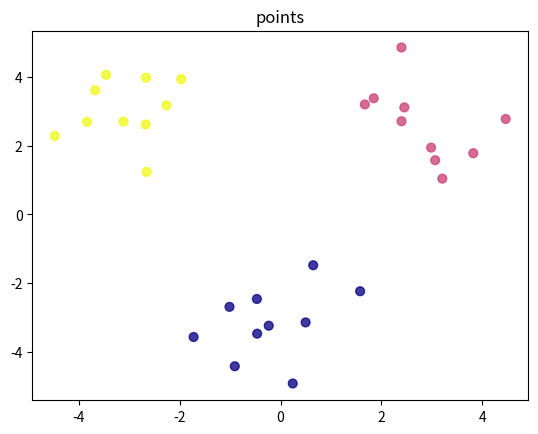
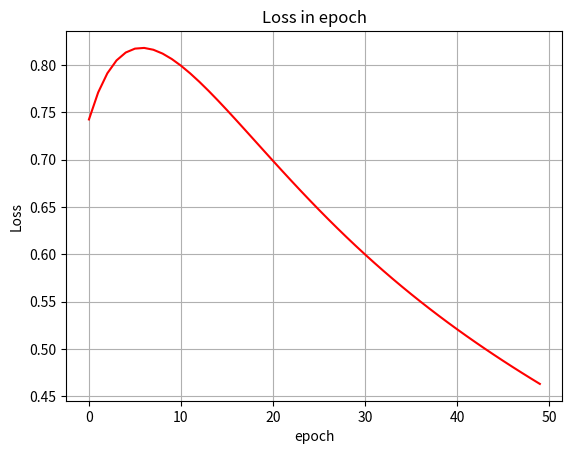

These charts were generated, in order, by the following Python code:
import numpy as np
import matplotlib.pyplot as plt

np.random.seed(42)

l=10
cat_images = np.random.randn(l, 2) + np.array([0, -3])
mouse_images = np.random.randn(l, 2) + np.array([3, 3])
dog_images = np.random.randn(l, 2) + np.array([-3, 3])
feature_set = np.vstack([cat_images, mouse_images, dog_images])
labels = np.array([0]*l + [1]*l + [2]*l)


one_hot_labels = np.zeros((l*3, 3))
for i in range(l*3):
    one_hot_labels[i, labels[i]] = 1
dataset=np.concatenate((feature_set,one_hot_labels),axis=1)



plt.scatter(dataset[:,0], dataset[:,1], c=labels,cmap='plasma', s=40, alpha=0.8)
plt.title("points")
plt.show()
np.random.shuffle(dataset)
instances = dataset.shape[0]
split=0.7
dataset_train=dataset[0:int(split*instances),:]
dataset_test=dataset[int(split*instances)+1:instances,:]

#----------------------------------#
def sigmoid(x):
    return 1/(1+np.exp(-x))

def sigmoid_der(x):
    return sigmoid(x) *(1-sigmoid (x))

def softmax(A):
    expA = np.exp(A)
    return expA / expA.sum()

def classific(V):
  return np.argmax(V)
    
def accuracy_m(actual, predicted):
  correct=0
  for i in range(len(actual)):
    if actual[i]==predicted[i]:
      correct+=1
    accuracy=(correct/float(len(actual)))*100
  return accuracy

attributes = 2
hidden_nodes = 4
output_labels = 3

# wh=[2,hid]
# bh=[hid,1]

wh = np.random.rand(attributes,hidden_nodes)
bh = np.random.randn(1,hidden_nodes)

# wo=[hid,m]
#bo=[1,1]
wo = np.random.rand(hidden_nodes,output_labels)
bo = np.random.randn(1,output_labels)
lr = 0.01

error_cost = []
epoch_list=[]

for epoch in range(50):
  epoch_list.append(epoch)
############# feedforward

  for i in range(int(split*instances)):
    #Y=one_hot_labels[i,:]
    Y=dataset_train[i,2:5]
    Y=np.array(Y)
    Y=Y.reshape(1,3)
    X=dataset_train[i,0:2]
    X=np.array(X)
    X=X.reshape(1,attributes)
  
    # Phase 1
    zh = np.dot(X, wh) + bh
    zh=zh.reshape(1,hidden_nodes)
    ah = sigmoid(zh)
    
    # Phase 2
    zo = np.dot(ah, wo) + bo
    ao = softmax(zo)
    #print("zo=",zo,"   ao=",ao, "one-hot label[i]",one_hot_labels[i])
   
  
########## Back Propagation

########## Phase 1
    dcost_dzo = ao - Y
    dzo_dwo = ah

    dcost_wo = np.dot(dzo_dwo.T, dcost_dzo)

    dcost_bo = dcost_dzo

########## Phases 2

    dzo_dah = wo
    dcost_dah = np.dot(dcost_dzo , dzo_dah.T)
    dah_dzh = sigmoid_der(zh)
   
    dzh_dwh = X
    
    dcost_wh = np.dot(dzh_dwh.T, dah_dzh * dcost_dah)

    dcost_bh = dcost_dah * dah_dzh
   
    # Update Weights ================

    wh -= lr * dcost_wh
    bh -= lr * dcost_bh

    wo -= lr * dcost_wo
    bo -= lr * dcost_bo
  
    loss =(-Y* np.log(ao)).sum()
    
  
  #print("fine epoch", epoch, '    Loss function value: ', loss)
  error_cost.append(loss)
  if epoch % 20 == 0:
    print("Epoch=",epoch, '   Loss function value: ', loss)

fig, ax = plt.subplots()
ax.plot(epoch_list, error_cost, c='red')
ax.set(xlabel='epoch', ylabel='Loss',
       title='Loss in epoch')
plt.grid(True)
plt.show()
predicted=[]
actual=[]
for i in range(dataset_test.shape[0]):
  Y=dataset_test[i,2:5]
  Y=np.array(Y)
  Y=Y.reshape(1,3)
  actual.append(classific(Y))
  X=dataset_test[i,0:2]
  X=np.array(X)
  X=X.reshape(1,attributes)

  # Phase 1
  zh = np.dot(X, wh) + bh
  zh=zh.reshape(1,hidden_nodes)
  ah = sigmoid(zh)
    
  # Phase 2
  zo = np.dot(ah, wo) + bo
  ao = softmax(zo)
  predicted.append(classific(ao))

acc=accuracy_m(actual, predicted)
print("accuracy=",acc)

